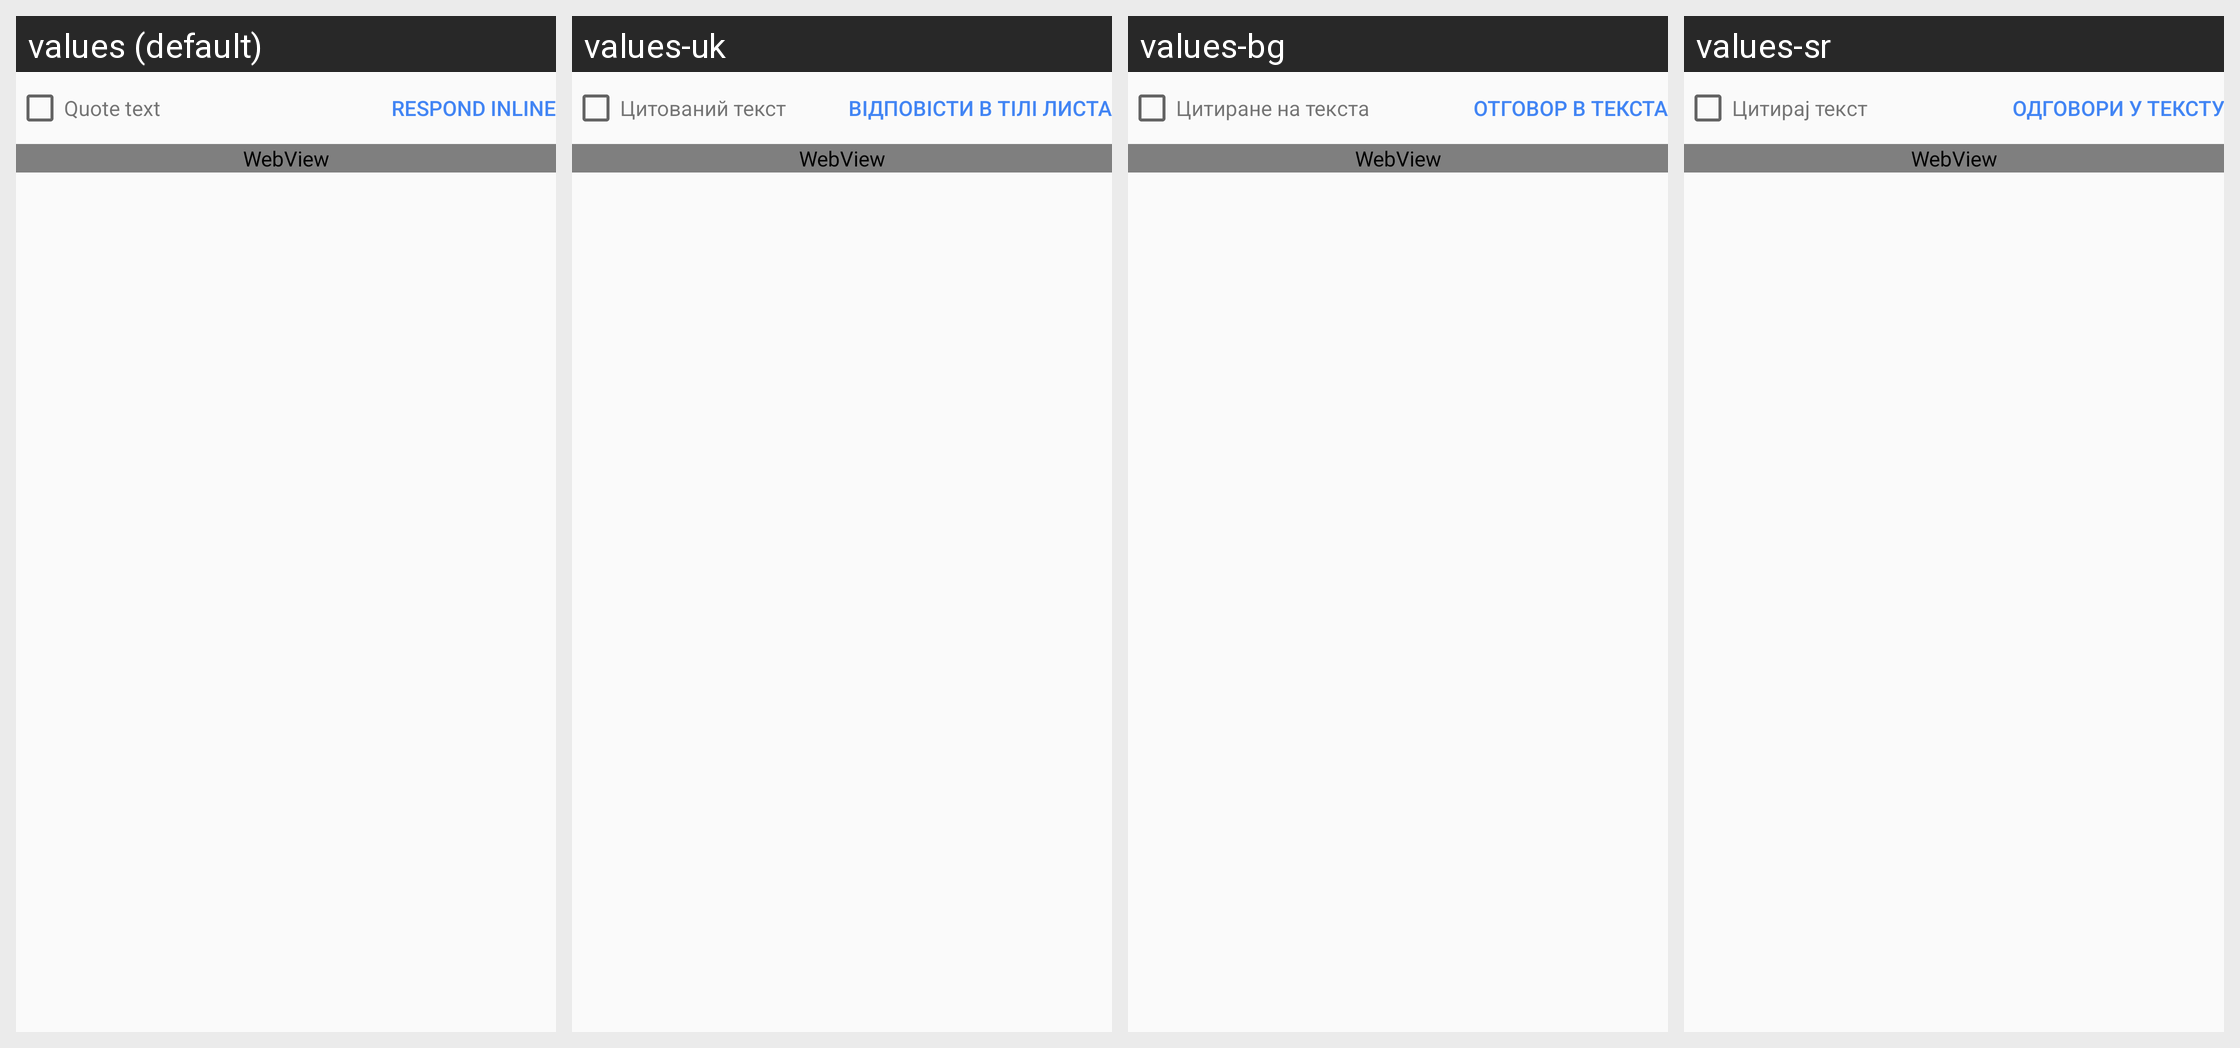

This grid shows one Android layout under several languages. Give, for every string resource on the screen, its name, the default text and each shown locale's text.
Android screen res/layout/quoted_text.xml rendered under 4 locales, left to right: values (default), values-uk, values-bg, values-sr. Device: Nexus 5 (rendered at 1080×1920; each locale shown at half size, 540×960, under a caption strip naming it); theme UnifiedEmailTheme.
Other locales in the repository, not shown: values-af, values-am, values-ar, values-be, values-be-rBY, values-bn, values-bn-rBD, values-bs, values-bs-rBA, values-ca, values-cs, values-da, values-de, values-el, values-en-rAU, values-en-rGB, values-en-rIN, values-es, values-es-rUS, values-et, values-et-rEE, values-eu, values-eu-rES, values-fa, values-fi, values-fr, values-fr-rCA, values-gl, values-gl-rES, values-gu, values-gu-rIN, values-hi, values-hr, values-hu, values-hy, values-hy-rAM, values-id, values-in, values-is, values-is-rIS, values-it, values-iw, values-ja, values-ka, values-ka-rGE, values-kk, values-kk-rKZ, values-km, values-kn-rIN, values-ko, values-ky, values-ky-rKG, values-lo, values-lt, values-lv, values-mk, values-mk-rMK, values-ml, values-ml-rIN, values-mn, values-mn-rMN, values-mr, values-mr-rIN, values-ms, values-ms-rMY, values-my, values-my-rMM, values-nb, values-ne-rNP, values-nl, values-pa, values-pa-rIN, values-pl, values-pt, values-pt-rBR, values-pt-rPT, values-ro, values-ru, values-si, values-si-rLK, values-sk, values-sl, values-sq, values-sq-rAL, values-sv, values-sw, values-ta, values-ta-rIN, values-te, values-te-rIN, values-th, values-tl, values-tr, values-ur, values-ur-rPK, values-uz, values-uz-rUZ, values-vi, values-zh-rCN, values-zh-rHK, values-zh-rTW, values-zu.
Strings drawn on this screen, with the default value and each locale's value (text and hints the layout hard-codes, and strings that could not be matched under every locale, appear in the picture but are not listed):

quoted_text_label
  values: Quote text
  values-uk: Цитований текст
  values-bg: Цитиране на текста
  values-sr: Цитирај текст

respond_inline
  values: Respond inline
  values-uk: Відповісти в тілі листа
  values-bg: Отговор в текста
  values-sr: Одговори у тексту
